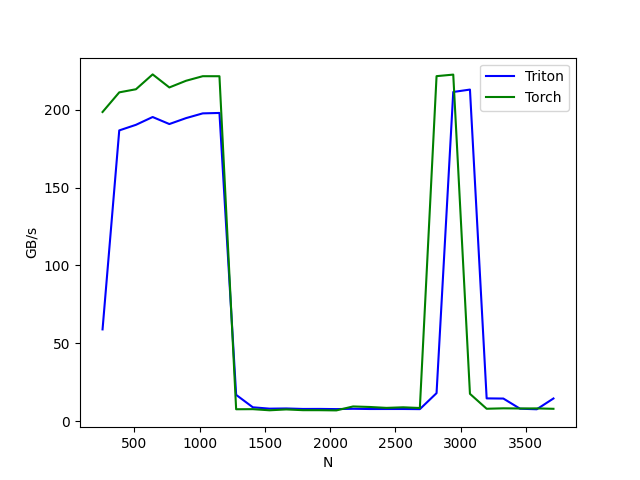

Values plotted in this chart, from the file beside it:
N, Triton, Torch
256, 58.94, 198.6
384, 186.8, 211.2
512, 190.4, 213.2
640, 195.4, 222.8
768, 190.9, 214.4
896, 194.7, 218.7
1024, 197.7, 221.6
1152, 198, 221.6
1280, 16.87, 7.617
1408, 8.876, 7.678
1536, 8.001, 6.954
1664, 8.135, 7.511
1792, 7.812, 7.024
1920, 7.837, 7.014
2048, 7.718, 6.884
2176, 7.928, 9.418
2304, 7.775, 9.082
2432, 7.783, 8.505
2560, 7.787, 8.881
2688, 7.7, 8.426
2816, 17.98, 221.7
2944, 211.5, 222.6
3072, 213, 17.53
3200, 14.6, 7.94
3328, 14.5, 8.219
3456, 7.965, 8.114
3584, 7.608, 8.174
3712, 14.54, 7.911
